Run: headless pygame with SDL's dummy video driver; simulated clock (each Clock.tick advances the game by its frame time, no real sleeping); random seed 0; keys injected as events and as key.get_pressed() state; no mouse input.
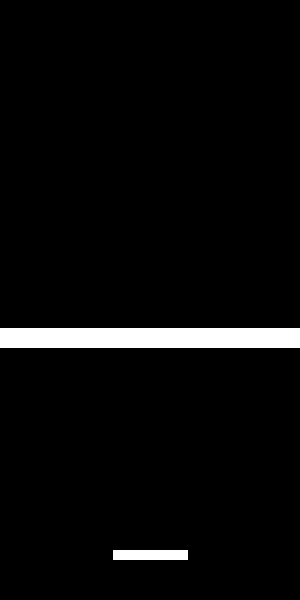
Frame 1 of 4 · flips 1–60 · no input
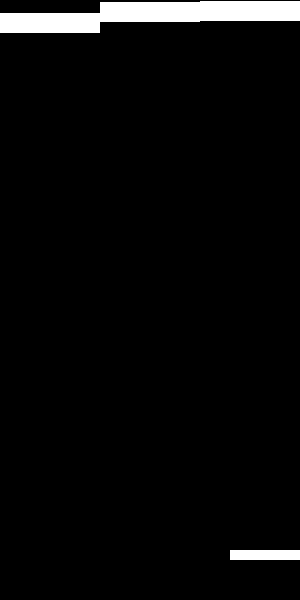
Frame 2 of 4 · flips 61–180 · tapped SPACE, RETURN · held RIGHT (→), D
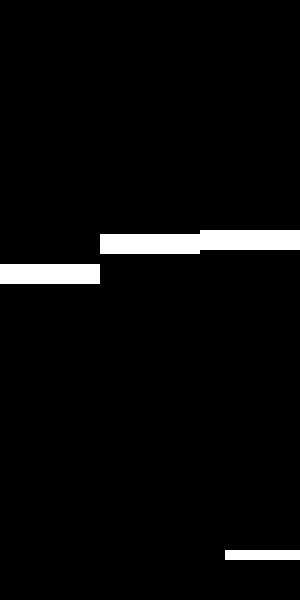
Frame 3 of 4 · flips 181–300 · held DOWN (↓), S
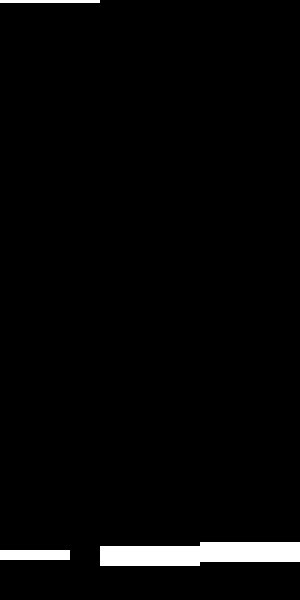
Frame 4 of 4 · flips 301–420 · held LEFT (←), A, UP (↑), W

The pygame program that drew these frames:


import pygame, random

pygame.init()

WW, WH = 300, 600
WINDOW = pygame.display.set_mode((WW, WH))
pygame.display.set_caption('IDK THE NAME YET!')
clock = pygame.time.Clock()
fps = 60
G = 0.25

def draw_player(rect):
    pygame.draw.rect(WINDOW, (255, 255, 255), rect)

def main():

    # some main vars

    # Player
    pw, ph = WW/4, 10
    vx = 0
    speed = 5
    prect = pygame.Rect(175, WH - 50, pw, ph)
    prect.x = WW/2 - prect.width/2

    # Enemy
    enemies = []
    ew, eh = WW/3, 20
    ev = 0
    erect = pygame.Rect(0, -ew, ew, eh)
    for i in range(0, WW, WW//3):
        e = erect.copy()
        e.x = i
        enemies.append(e)

    running = True
    while running:
        clock.tick(fps)

        WINDOW.fill((0, 0, 0))

        for e in pygame.event.get():
            if e.type == pygame.QUIT:
                running = False

            if e.type == pygame.KEYDOWN:
                if e.key == pygame.K_RIGHT:
                    vx = speed
                if e.key == pygame.K_LEFT:
                    vx = -speed

            if e.type == pygame.KEYUP:
                if e.key == pygame.K_RIGHT or e.key == pygame.K_LEFT:
                    vx = 0
        # General
        if 0 > prect.left:
            prect.left = 0
        elif WW < prect.right:
            prect.right = WW

        # Enemy
        for i in enemies:
            pygame.draw.rect(WINDOW, (255, 255, 255), i)
            i.y += ev
            if i.top > WH:
                ev = 0
                i.bottom = 0


        ev += G                 # GRAVITY

        prect.x += vx
        draw_player(prect)

        pygame.display.update()

main()
